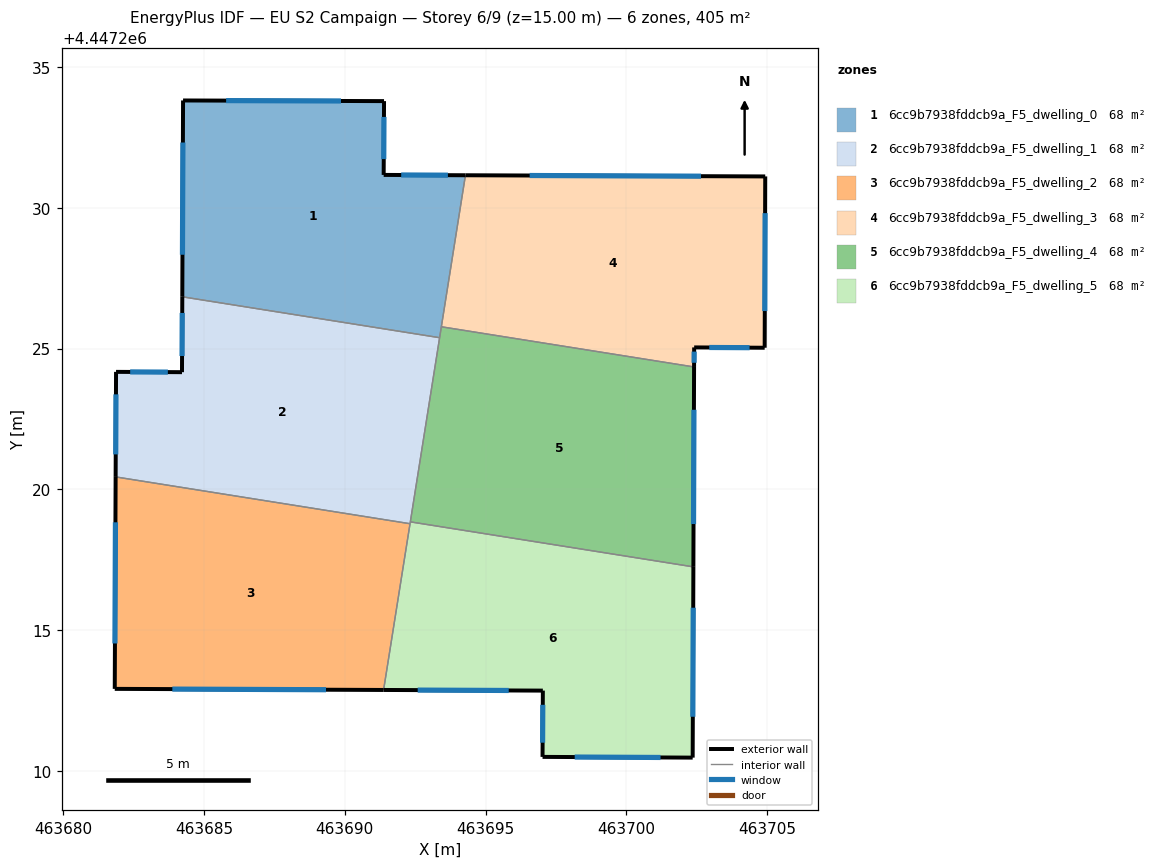
=== STOREY PLAN SPEC (per zone: floor XY polygon, exterior-wall plan segments, windows/doors) ===
zone 1: 6cc9b7938fddcb9a_F5_dwelling_0  (67.5 m²)
  floor: (463694.28, 4447231.15) (463693.37, 4447225.39) (463684.23, 4447226.84) (463684.26, 4447233.81) (463691.39, 4447233.79) (463691.38, 4447231.17)
  exterior wall: (463684.26, 4447233.81) – (463684.23, 4447226.84)  [7.0 m]
    window: (463684.25, 4447232.32) – (463684.24, 4447228.33)  [6.8 m²]
  exterior wall: (463691.39, 4447233.79) – (463684.26, 4447233.81)  [7.1 m]
    window: (463689.86, 4447233.79) – (463685.79, 4447233.80)  [7.0 m²]
  exterior wall: (463691.38, 4447231.17) – (463691.39, 4447233.79)  [2.6 m]
    window: (463691.38, 4447231.73) – (463691.39, 4447233.22)  [2.6 m²]
  exterior wall: (463694.28, 4447231.15) – (463691.38, 4447231.17)  [2.9 m]
    window: (463693.66, 4447231.16) – (463692.00, 4447231.16)  [2.8 m²]
  interior walls: 3
zone 2: 6cc9b7938fddcb9a_F5_dwelling_1  (67.5 m²)
  floor: (463693.37, 4447225.39) (463692.32, 4447218.78) (463681.86, 4447220.45) (463681.88, 4447224.17) (463684.22, 4447224.16) (463684.23, 4447226.84)
  exterior wall: (463684.22, 4447224.16) – (463681.88, 4447224.17)  [2.3 m]
    window: (463683.72, 4447224.17) – (463682.38, 4447224.17)  [2.3 m²]
  exterior wall: (463684.23, 4447226.84) – (463684.22, 4447224.16)  [2.7 m]
    window: (463684.23, 4447226.27) – (463684.22, 4447224.74)  [2.6 m²]
  exterior wall: (463681.88, 4447224.17) – (463681.86, 4447220.45)  [3.7 m]
    window: (463681.88, 4447223.38) – (463681.87, 4447221.24)  [3.7 m²]
  interior walls: 4
zone 3: 6cc9b7938fddcb9a_F5_dwelling_2  (67.5 m²)
  floor: (463692.32, 4447218.78) (463691.38, 4447212.88) (463681.83, 4447212.92) (463681.86, 4447220.45)
  exterior wall: (463681.83, 4447212.92) – (463691.38, 4447212.88)  [9.5 m]
    window: (463683.88, 4447212.91) – (463689.33, 4447212.89)  [9.4 m²]
  exterior wall: (463681.86, 4447220.45) – (463681.83, 4447212.92)  [7.5 m]
    window: (463681.86, 4447218.83) – (463681.84, 4447214.53)  [7.4 m²]
  interior walls: 2
zone 4: 6cc9b7938fddcb9a_F5_dwelling_3  (67.5 m²)
  floor: (463704.93, 4447231.11) (463704.91, 4447225.03) (463702.40, 4447225.04) (463702.40, 4447224.35) (463693.43, 4447225.78) (463694.28, 4447231.15)
  exterior wall: (463704.93, 4447231.11) – (463694.28, 4447231.15)  [10.6 m]
    window: (463702.65, 4447231.12) – (463696.56, 4447231.15)  [10.4 m²]
  exterior wall: (463704.91, 4447225.03) – (463704.93, 4447231.11)  [6.1 m]
    window: (463704.91, 4447226.33) – (463704.92, 4447229.81)  [6.0 m²]
  exterior wall: (463702.40, 4447225.04) – (463704.91, 4447225.03)  [2.5 m]
    window: (463702.94, 4447225.04) – (463704.37, 4447225.03)  [2.5 m²]
  exterior wall: (463702.40, 4447224.35) – (463702.40, 4447225.04)  [0.7 m]
    window: (463702.40, 4447224.50) – (463702.40, 4447224.89)  [0.7 m²]
  interior walls: 2
zone 5: 6cc9b7938fddcb9a_F5_dwelling_4  (67.5 m²)
  floor: (463702.40, 4447224.35) (463702.38, 4447217.25) (463692.33, 4447218.85) (463693.43, 4447225.78)
  exterior wall: (463702.38, 4447217.25) – (463702.40, 4447224.35)  [7.1 m]
    window: (463702.38, 4447218.77) – (463702.39, 4447222.83)  [7.0 m²]
  interior walls: 4
zone 6: 6cc9b7938fddcb9a_F5_dwelling_5  (67.5 m²)
  floor: (463702.38, 4447217.25) (463702.35, 4447210.48) (463697.02, 4447210.50) (463697.03, 4447212.86) (463691.38, 4447212.88) (463692.33, 4447218.85)
  exterior wall: (463691.38, 4447212.88) – (463697.03, 4447212.86)  [5.7 m]
    window: (463692.59, 4447212.88) – (463695.82, 4447212.86)  [5.5 m²]
  exterior wall: (463702.35, 4447210.48) – (463702.38, 4447217.25)  [6.8 m]
    window: (463702.36, 4447211.93) – (463702.37, 4447215.80)  [6.6 m²]
  exterior wall: (463697.02, 4447210.50) – (463702.35, 4447210.48)  [5.3 m]
    window: (463698.16, 4447210.50) – (463701.21, 4447210.48)  [5.2 m²]
  exterior wall: (463697.03, 4447212.86) – (463697.02, 4447210.50)  [2.4 m]
    window: (463697.03, 4447212.35) – (463697.02, 4447211.01)  [2.3 m²]
  interior walls: 3

=== DERIVED (storey summary) ===
Building: EU S2 Campaign
Storey: 6 of 9  (floor level z = 15.00 m)
Storey gross floor area: 405.2 m²
Zones on this storey: 6
  - 6cc9b7938fddcb9a_F5_dwelling_0: floor 67.5 m²; exterior wall 19.6 m (58.9 m²); 4 window(s) 19.2 m²; WWR 32.7%
  - 6cc9b7938fddcb9a_F5_dwelling_1: floor 67.5 m²; exterior wall 8.7 m (26.2 m²); 3 window(s) 8.6 m²; WWR 32.7%
  - 6cc9b7938fddcb9a_F5_dwelling_2: floor 67.5 m²; exterior wall 17.1 m (51.2 m²); 2 window(s) 16.7 m²; WWR 32.7%
  - 6cc9b7938fddcb9a_F5_dwelling_3: floor 67.5 m²; exterior wall 19.9 m (59.8 m²); 4 window(s) 19.5 m²; WWR 32.7%
  - 6cc9b7938fddcb9a_F5_dwelling_4: floor 67.5 m²; exterior wall 7.1 m (21.3 m²); 1 window(s) 7.0 m²; WWR 32.7%
  - 6cc9b7938fddcb9a_F5_dwelling_5: floor 67.5 m²; exterior wall 20.1 m (60.3 m²); 4 window(s) 19.7 m²; WWR 32.7%
Zone adjacency (shared interzone walls):
  - 6cc9b7938fddcb9a_F5_dwelling_0 ↔ 6cc9b7938fddcb9a_F5_dwelling_1
  - 6cc9b7938fddcb9a_F5_dwelling_0 ↔ 6cc9b7938fddcb9a_F5_dwelling_3
  - 6cc9b7938fddcb9a_F5_dwelling_0 ↔ 6cc9b7938fddcb9a_F5_dwelling_4
  - 6cc9b7938fddcb9a_F5_dwelling_1 ↔ 6cc9b7938fddcb9a_F5_dwelling_2
  - 6cc9b7938fddcb9a_F5_dwelling_1 ↔ 6cc9b7938fddcb9a_F5_dwelling_4
  - 6cc9b7938fddcb9a_F5_dwelling_1 ↔ 6cc9b7938fddcb9a_F5_dwelling_5
  - 6cc9b7938fddcb9a_F5_dwelling_2 ↔ 6cc9b7938fddcb9a_F5_dwelling_5
  - 6cc9b7938fddcb9a_F5_dwelling_3 ↔ 6cc9b7938fddcb9a_F5_dwelling_4
  - 6cc9b7938fddcb9a_F5_dwelling_4 ↔ 6cc9b7938fddcb9a_F5_dwelling_5